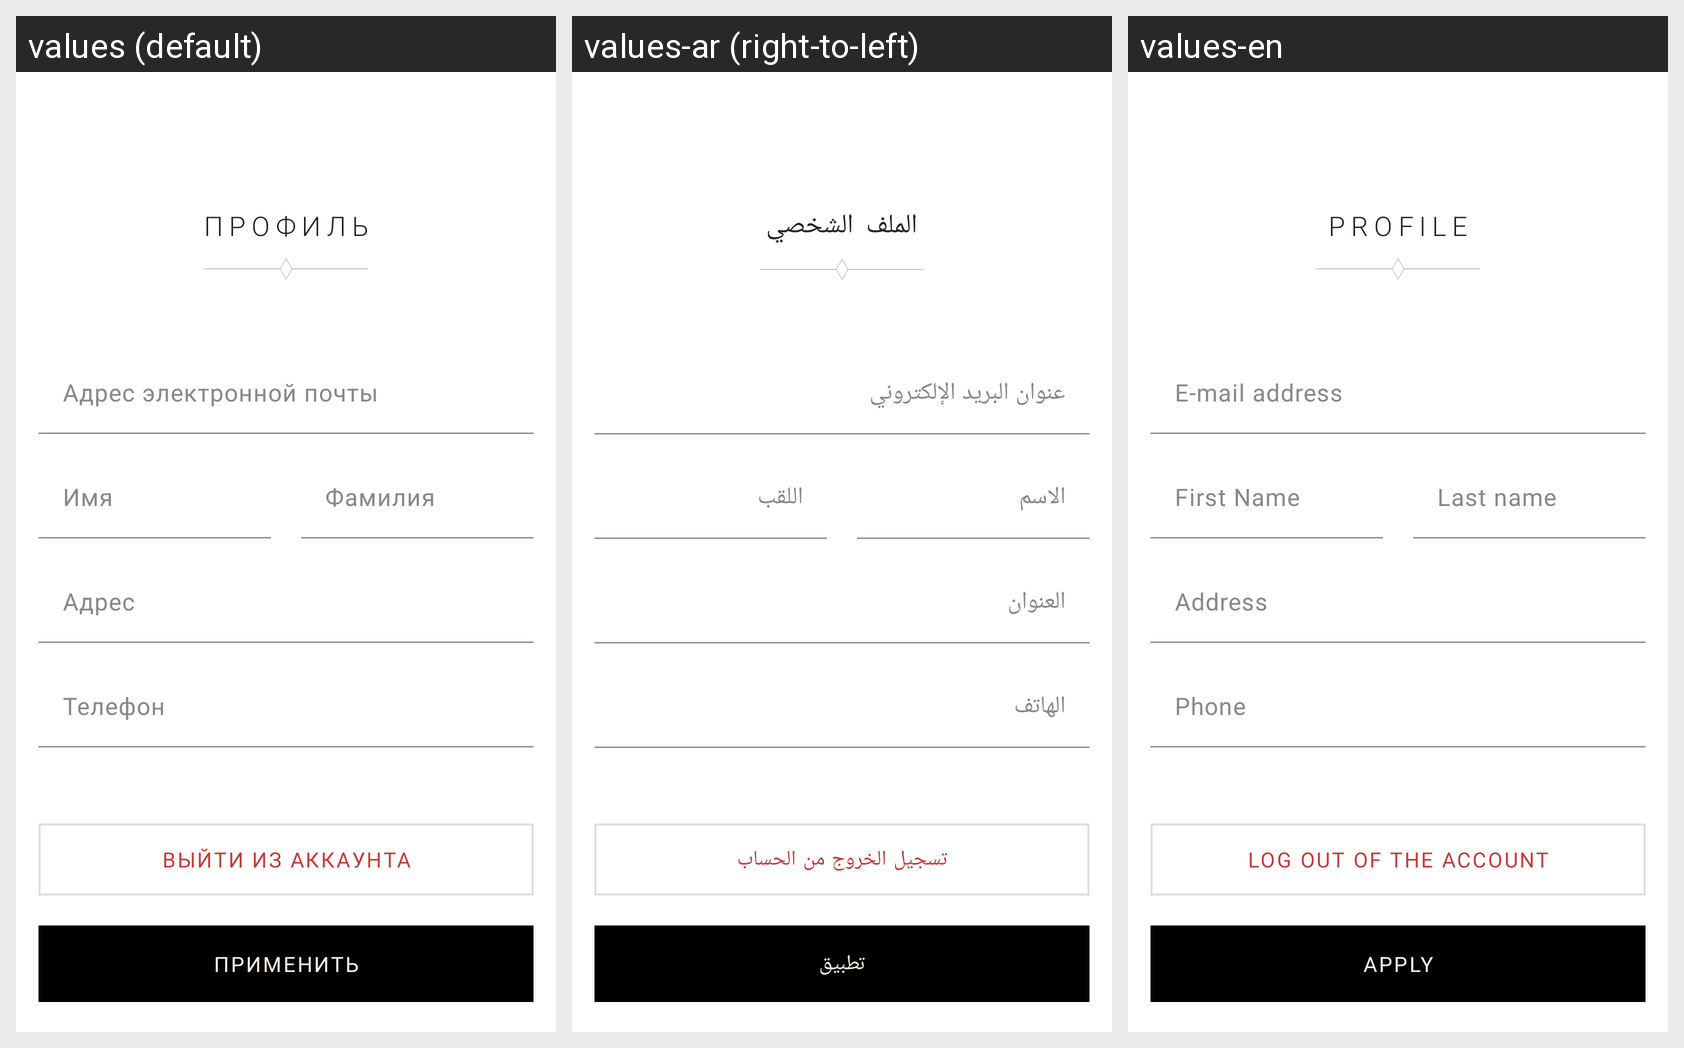

Locale-by-locale string values for the Android screen shown in this grid:
Android screen res/layout/fragment_profile.xml rendered under 3 locales, left to right: values (default), values-ar (right-to-left), values-en. Device: Nexus 5 (rendered at 1080×1920; each locale shown at half size, 540×960, under a caption strip naming it); theme Theme.OpenFashion.
Strings drawn on this screen, with the default value and each locale's value (text and hints the layout hard-codes, and strings that could not be matched under every locale, appear in the picture but are not listed):

profile
  values: Профиль
  values-ar: الملف الشخصي
  values-en: Profile

email
  values: Адрес электронной почты
  values-ar: عنوان البريد الإلكتروني
  values-en: E-mail address

first_name
  values: Имя
  values-ar: الاسم
  values-en: First Name

last_name
  values: Фамилия
  values-ar: اللقب
  values-en: Last name

Address
  values: Адрес
  values-ar: العنوان
  values-en: Address

Phone
  values: Телефон
  values-ar: الهاتف
  values-en: Phone

Log_out_of_the_account
  values: Выйти из аккаунта
  values-ar: تسجيل الخروج من الحساب
  values-en: Log out of the account

apply
  values: применить
  values-ar: تطبيق
  values-en: apply
